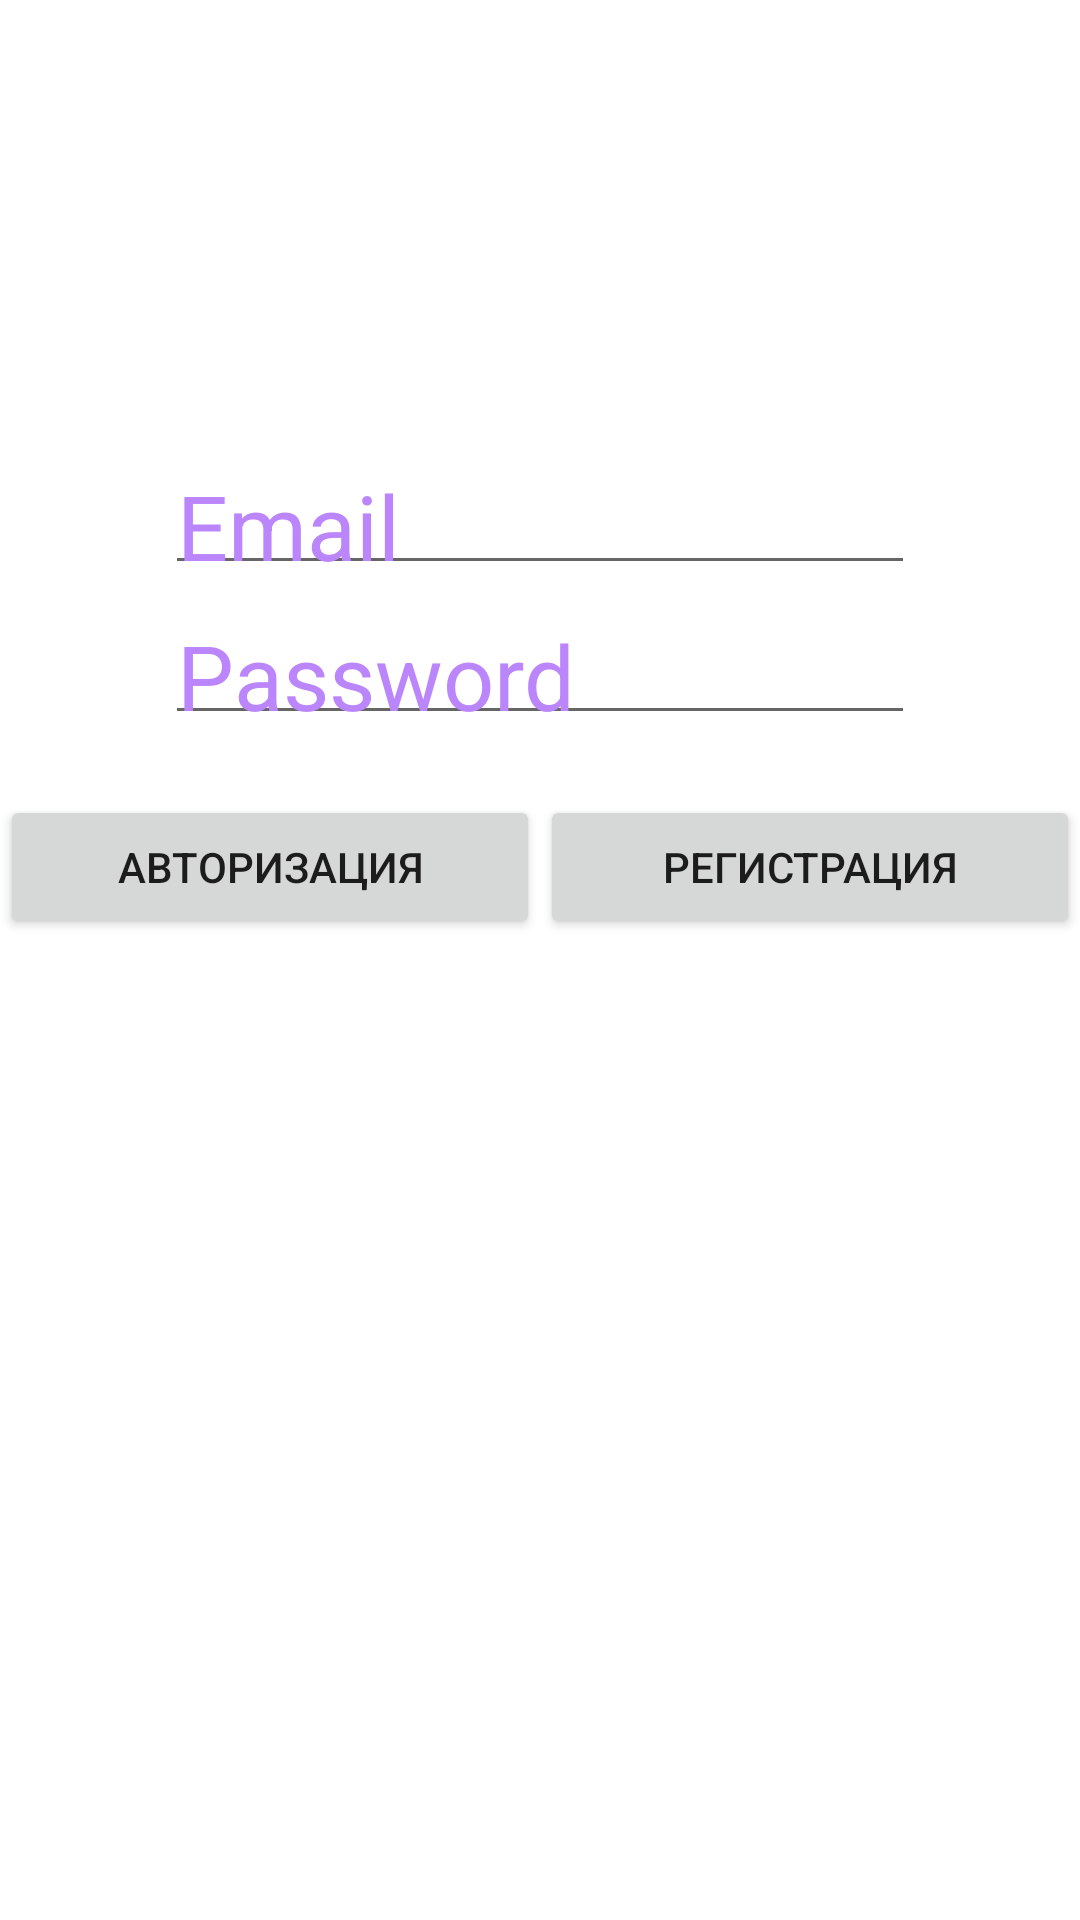

This screen was rendered from an Android layout file. Write that file and the resources it references.
<!-- AndroidManifest.xml: application theme Theme.AndroidCRMSystem -->
<!-- res/layout/activity_email_password.xml -->
<?xml version="1.0" encoding="utf-8"?>
<RelativeLayout
    xmlns:android="http://schemas.android.com/apk/res/android"
    xmlns:tools="http://schemas.android.com/tools"
    android:id="@+id/activity_authentication"
    android:layout_width="match_parent"
    android:layout_height="match_parent"
    android:background="@color/white"
    tools:context="com.example.androidcrmsystem.EmailPasswordActivity">


    <EditText android:layout_width="250dp"
        android:layout_height="50dp"
        android:id="@+id/et_email"
        android:layout_centerHorizontal="true"
        android:layout_marginTop="145dp"
        android:hint="Email"
        android:textColorHint="@color/purple_200"
        android:textSize="30dp"/>
    <EditText android:layout_width="250dp"
        android:layout_height="50dp"
        android:layout_centerHorizontal="true"
        android:layout_below="@+id/et_email"
        android:hint="Password"
        android:textColorHint="@color/purple_200"
        android:textSize="30dp"
        android:id="@+id/et_password"
        />

    <LinearLayout android:layout_width="match_parent"
        android:layout_height="wrap_content"
        android:layout_below="@+id/et_password"
        android:layout_marginTop="20dp"
        >
        <Button android:layout_width="match_parent"
            android:layout_height="match_parent"
            android:text="Авторизация"
            android:layout_weight="1"
            android:id="@+id/btn_sign_in"/>
        <Button android:layout_width="match_parent"
            android:layout_height="match_parent"
            android:layout_weight="1"
            android:text="Регистрация"
            android:id="@+id/btn_registration"/>

    </LinearLayout>
</RelativeLayout>
<!-- resources referenced by this layout -->
<resources>
  <color name="purple_200">#FFBB86FC</color>
  <color name="white">#FFFFFFFF</color>
  <style name="Theme.AndroidCRMSystem" parent="Theme.MaterialComponents.DayNight.NoActionBar">
          
          <item name="colorPrimary">@color/purple_500</item>
          <item name="colorPrimaryVariant">@color/purple_700</item>
          <item name="colorOnPrimary">@color/white</item>
          
          <item name="colorSecondary">@color/teal_200</item>
          <item name="colorSecondaryVariant">@color/teal_700</item>
          <item name="colorOnSecondary">@color/black</item>
          
          <item name="android:statusBarColor" tools:targetApi="l">?attr/colorPrimaryVariant</item>
          
  
          <item name="windowNoTitle">true</item>
          <item name="android:windowFullscreen">true</item>
  
      </style>
  <color name="purple_500">#FF6200EE</color>
  <color name="purple_700">#FF3700B3</color>
  <color name="teal_200">#FF03DAC5</color>
  <color name="teal_700">#FF018786</color>
  <color name="black">#FF000000</color>
</resources>
